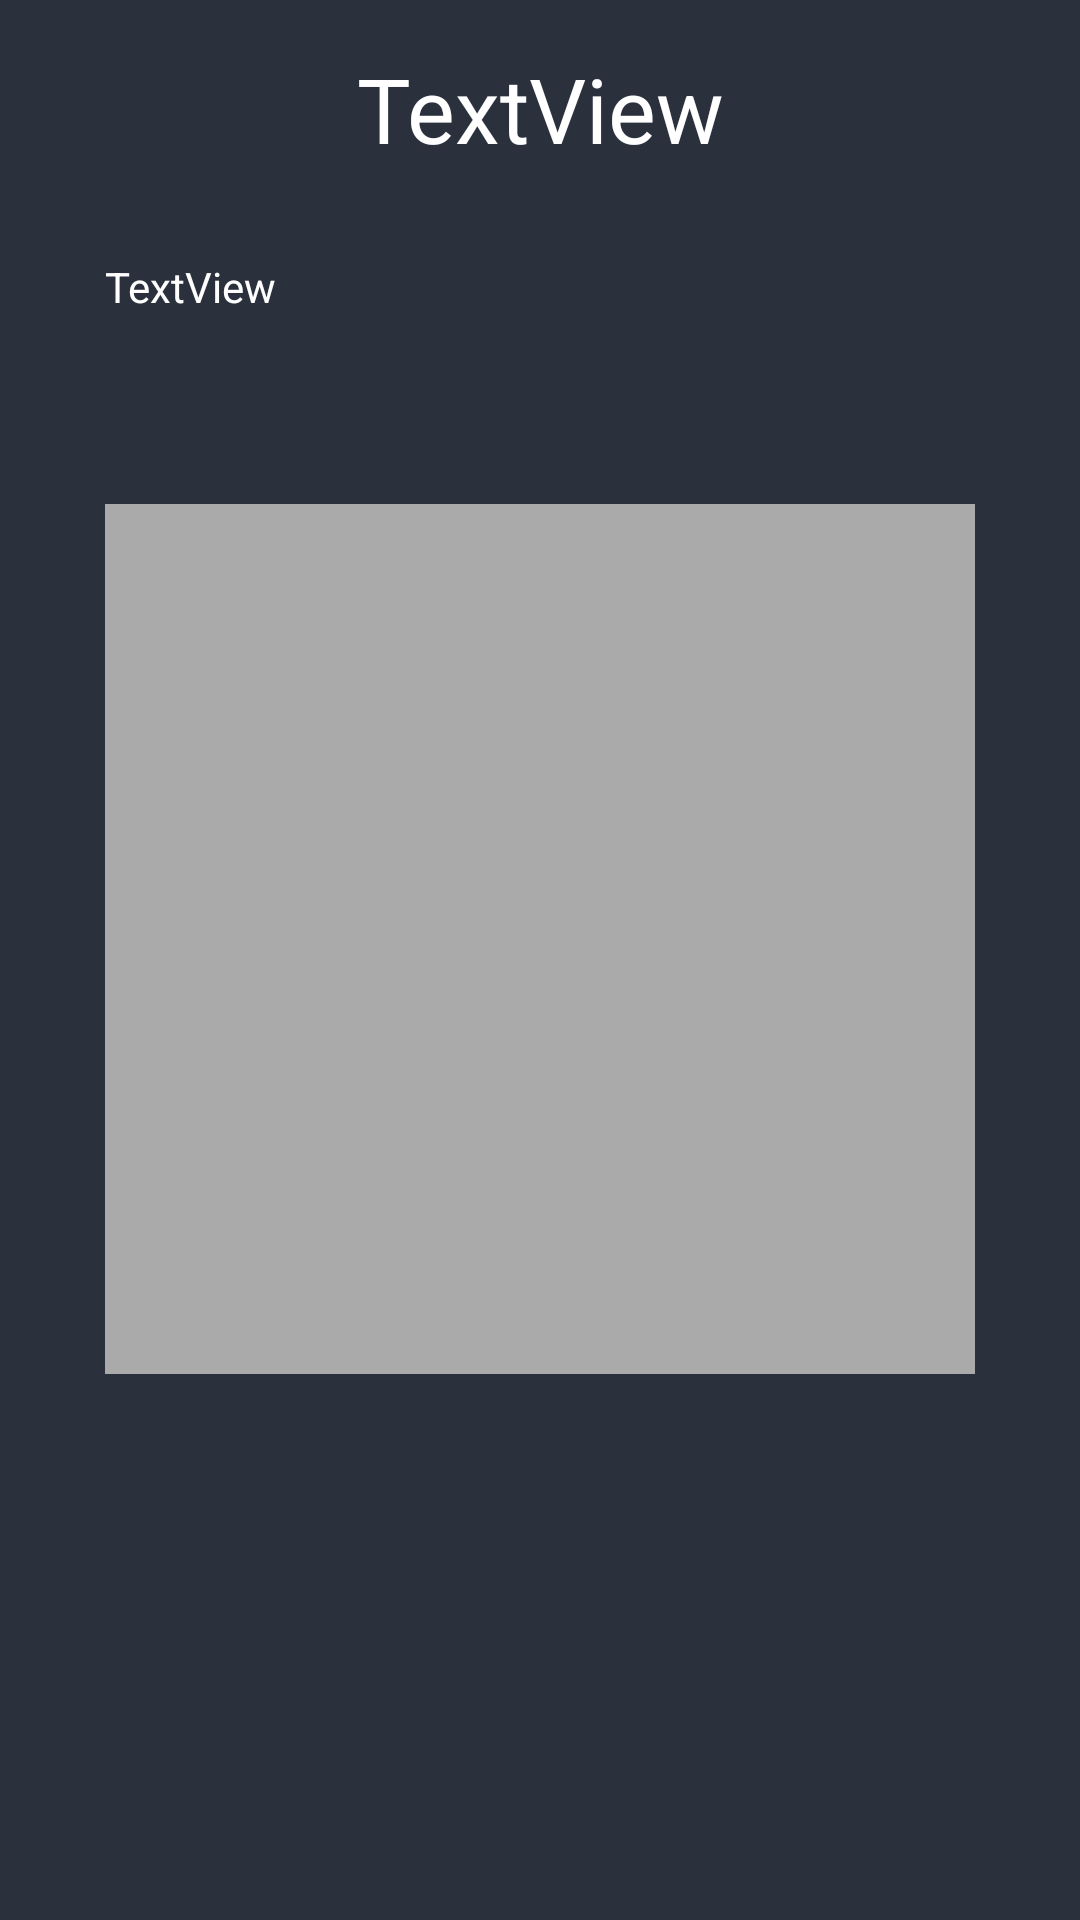

Write the Android layout XML for this screen, with the resource values it uses.
<!-- AndroidManifest.xml: application theme AppTheme -->
<!-- res/layout/fragment_collection_object.xml -->
<?xml version="1.0" encoding="utf-8"?>
<android.support.constraint.ConstraintLayout xmlns:android="http://schemas.android.com/apk/res/android"
    xmlns:app="http://schemas.android.com/apk/res-auto"
    xmlns:tools="http://schemas.android.com/tools"
    android:layout_width="match_parent"
    android:layout_height="match_parent"
    android:background="#2a313d">

    <ImageView
        android:id="@+id/eyeView"
        android:layout_width="290dp"
        android:layout_height="290dp"
        android:layout_marginTop="168dp"
        app:layout_constraintEnd_toEndOf="parent"
        app:layout_constraintStart_toStartOf="parent"
        app:layout_constraintTop_toTopOf="parent"
        app:srcCompat="@android:color/darker_gray" />

    <TextView
        android:id="@+id/diagnosisView"
        android:layout_width="290dp"
        android:layout_height="wrap_content"
        android:layout_marginBottom="8dp"
        android:layout_marginTop="8dp"
        android:text="TextView"
        android:textColor="@android:color/background_light"
        app:layout_constraintBottom_toTopOf="@+id/eyeView"
        app:layout_constraintEnd_toEndOf="@id/eyeView"
        app:layout_constraintHorizontal_bias="0.0"
        app:layout_constraintStart_toStartOf="@id/eyeView"
        app:layout_constraintTop_toBottomOf="@+id/Identifier"
        app:layout_constraintVertical_bias="0.284" />


    <TextView
        android:id="@+id/Identifier"
        android:layout_width="0dp"
        android:layout_height="wrap_content"
        android:layout_marginTop="16dp"
        android:gravity="center"
        android:text="TextView"
        android:textColor="@android:color/background_light"
        android:textSize="30sp"
        app:layout_constraintEnd_toEndOf="parent"
        app:layout_constraintHorizontal_bias="0.0"
        app:layout_constraintStart_toStartOf="parent"
        app:layout_constraintTop_toTopOf="parent" />
</android.support.constraint.ConstraintLayout>
<!-- resources referenced by this layout -->
<resources>
  <style name="AppTheme" parent="Base.Theme.AppCompat.Light.DarkActionBar">
          
          <item name="colorPrimary">@color/colorPrimary</item>
          <item name="colorPrimaryDark">@color/colorPrimaryDark</item>
          <item name="colorAccent">@color/colorAccent</item>
      </style>
  <!-- not gathered from this repository: default colours our renderer supplied (Android Studio template values) -->
  <color name="colorPrimary">#FF6200EE</color>
  <color name="colorPrimaryDark">#FF3700B3</color>
  <color name="colorAccent">#FF03DAC5</color>
</resources>
